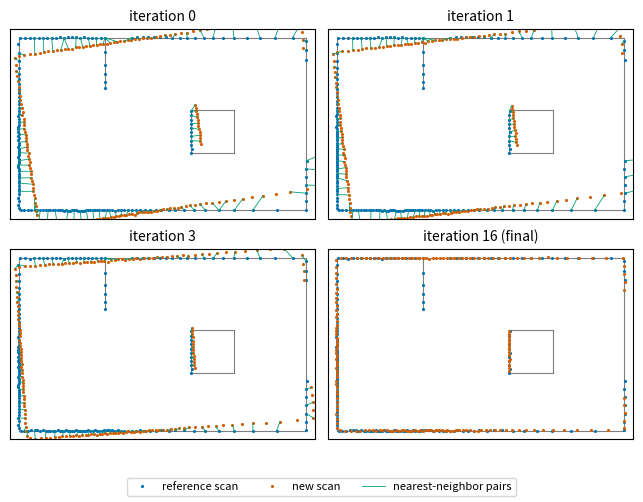
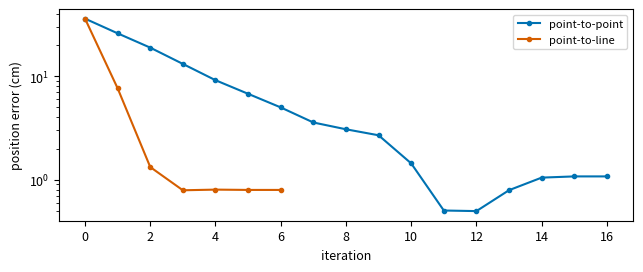
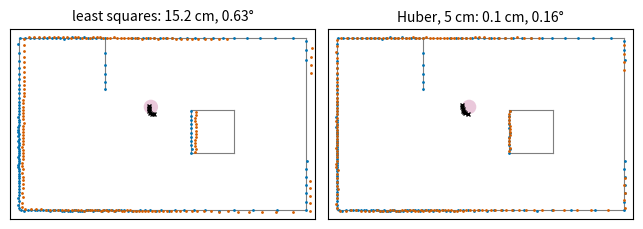

Python code for these plots, in order:
%config InlineBackend.figure_formats = ["svg"]

import matplotlib.pyplot as plt
import numpy as np

plt.rcParams.update({"figure.figsize": (6.5, 3.5), "font.size": 9, "axes.titlesize": 10, "legend.fontsize": 8,
                     "svg.fonttype": "path", "axes.grid": False})
BLUE, VERMILLION, GREEN, PINK, GOLD, GRAY = "#0072B2", "#D55E00", "#009E73", "#cb77a6", "#c28600", "#7f7f7f"

WALLS = np.array([
    [[0, 0], [10, 0]], [[10, 0], [10, 6]], [[10, 6], [0, 6]], [[0, 6], [0, 0]],  # room
    [[6, 2], [7.5, 2]], [[7.5, 2], [7.5, 3.5]], [[7.5, 3.5], [6, 3.5]], [[6, 3.5], [6, 2]],  # box
    [[3, 6], [3, 4.2]],  # partition
], dtype=float)
PERSON = (np.array([4.6, 3.6]), 0.25)  # center and radius of a person, present in the new scan only


def rotation(theta):
    return np.array([[np.cos(theta), -np.sin(theta)], [np.sin(theta), np.cos(theta)]])


def lidar_scan(pose, rng, n_beams=180, max_range=12.0, sigma=0.01, person=False):
    """Hit points in the sensor frame, from ray casting against the walls (and the person)."""
    angles = np.linspace(-np.pi, np.pi, n_beams, endpoint=False)
    d = np.column_stack([np.cos(pose[2] + angles), np.sin(pose[2] + angles)])
    o = pose[:2]
    r = np.full(n_beams, max_range)
    for p, q in WALLS:  # ray-segment intersection for every beam at once
        e = q - p
        den = d[:, 0] * e[1] - d[:, 1] * e[0]
        w = p - o
        with np.errstate(divide="ignore", invalid="ignore"):
            t = (w[0] * e[1] - w[1] * e[0]) / den
            u = (w[0] * d[:, 1] - w[1] * d[:, 0]) / den
        r = np.where((np.abs(den) > 1e-12) & (t > 0) & (u >= 0) & (u <= 1), np.minimum(r, t), r)
    if person:  # ray-circle intersection
        c, rad = PERSON
        f = o - c
        b = d @ f
        disc = b**2 - (f @ f - rad**2)
        t = -b - np.sqrt(np.maximum(disc, 0))
        r = np.where((disc > 0) & (t > 0), np.minimum(r, t), r)
    keep = r < max_range
    r = r[keep] + rng.normal(0, sigma, keep.sum())
    return np.column_stack([r * np.cos(angles[keep]), r * np.sin(angles[keep])])


def transform(pose, points):
    """Points from the frame of `pose` into the world frame."""
    return points @ rotation(pose[2]).T + pose[:2]


rng = np.random.default_rng(0)
pose_ref = np.array([2.0, 2.0, 0.0])
pose_new = np.array([3.0, 2.6, np.deg2rad(20.0)])
reference = transform(pose_ref, lidar_scan(pose_ref, rng))  # the map: first scan, in the world frame
new_scan = lidar_scan(pose_new, rng)  # second scan, in its own frame
print(f"reference: {len(reference)} points, new scan: {len(new_scan)} points")

def best_rigid_fit(P, Q):
    """R, t minimizing sum ||R p_i + t - q_i||^2 for paired rows of P and Q."""
    p_bar, q_bar = P.mean(axis=0), Q.mean(axis=0)
    H = (P - p_bar).T @ (Q - q_bar)
    U, _, Vt = np.linalg.svd(H)
    V = Vt.T
    if np.linalg.det(V @ U.T) < 0:  # a reflection: flip the last column of V
        V[:, -1] *= -1
    R = V @ U.T
    return R, q_bar - R @ p_bar


# True pairs: the same beams, cast from the new pose, without noise, give the surface points p_i are measuring.
P_true = lidar_scan(pose_new, np.random.default_rng(1), sigma=0.0)
P_noisy = P_true + np.random.default_rng(2).normal(0, 0.01, P_true.shape)
R, t = best_rigid_fit(P_noisy, transform(pose_new, P_true))
print(f"recovered x={t[0]:.3f} y={t[1]:.3f} theta={np.rad2deg(np.arctan2(R[1, 0], R[0, 0])):.2f} deg, "
      f"true x={pose_new[0]:.3f} y={pose_new[1]:.3f} theta={np.rad2deg(pose_new[2]):.2f} deg")

def nearest(moved, target):
    """Index of the nearest target point for each moved point, and the distance to it."""
    d2 = ((moved[:, None, :] - target[None, :, :]) ** 2).sum(axis=-1)
    j = d2.argmin(axis=1)
    return j, np.sqrt(d2[np.arange(len(moved)), j])


def pose_of(R, t):
    return np.array([t[0], t[1], np.arctan2(R[1, 0], R[0, 0])])


def icp_point_to_point(source, target, start, iterations=30, tol=1e-6):
    """ICP with the closed-form fit. Returns the pose after each iteration and the pairs used in it."""
    R, t = rotation(start[2]), start[:2].astype(float)
    history = [(pose_of(R, t), None, None)]
    for _ in range(iterations):
        moved = source @ R.T + t
        j, dist = nearest(moved, target)
        dR, dt = best_rigid_fit(moved, target[j])
        R, t = dR @ R, dR @ t + dt
        history.append((pose_of(R, t), j, dist.mean()))
        if np.linalg.norm(dt) < tol and abs(np.arctan2(dR[1, 0], dR[0, 0])) < tol:
            break
    return history


start = pose_new + np.array([0.3, -0.2, np.deg2rad(8.0)])
hist_pp = icp_point_to_point(new_scan, reference, start)
for k, (pose, _, err) in enumerate(hist_pp[:6]):
    print(f"iteration {k}: x={pose[0]:.3f} y={pose[1]:.3f} theta={np.rad2deg(pose[2]):6.2f} deg"
          + (f"  mean pair distance {err:.3f} m" if err is not None else ""))
print(f"stopped after {len(hist_pp) - 1} iterations at {hist_pp[-1][0].round(3)}; true pose {pose_new.round(3)}")

def draw_walls(ax):
    for p, q in WALLS:
        ax.plot(*np.c_[p, q], color=GRAY, lw=0.8)


shown = [0, 1, 3, len(hist_pp) - 1]
fig, axes = plt.subplots(2, 2, figsize=(6.5, 5.0))
for ax, k in zip(axes.flat, shown):
    pose = hist_pp[k][0]
    moved = transform(pose, new_scan)
    draw_walls(ax)
    ax.plot(*reference.T, ".", ms=2.5, color=BLUE, label="reference scan")
    ax.plot(*moved.T, ".", ms=2.5, color=VERMILLION, label="new scan")
    if k + 1 < len(hist_pp):  # the pairs that the next fit will use
        j = hist_pp[k + 1][1]
        for a, b in zip(moved[::2], reference[j][::2]):
            ax.plot(*np.c_[a, b], color=GREEN, lw=0.6)
    ax.set_title(f"iteration {k}" + (" (final)" if k == shown[-1] else ""))
    ax.set_xlim(-0.3, 10.3)
    ax.set_ylim(-0.3, 6.3)
    ax.set_aspect("equal")
    ax.set_xticks([])
    ax.set_yticks([])
axes[0, 0].plot([], [], color=GREEN, lw=0.6, label="nearest-neighbor pairs")
fig.legend(*axes[0, 0].get_legend_handles_labels(), loc="lower center", ncol=3)
fig.tight_layout(rect=(0, 0.06, 1, 1))
plt.show()

bad_start = pose_new + np.array([0.0, 0.0, np.deg2rad(70.0)])
hist_bad = icp_point_to_point(new_scan, reference, bad_start, iterations=60)
final = hist_bad[-1]
print(f"from a 70 degree heading error: {len(hist_bad) - 1} iterations, heading {np.rad2deg(final[0][2]):.1f} deg "
      f"(true {np.rad2deg(pose_new[2]):.1f}), position error {np.hypot(*(final[0][:2] - pose_new[:2])):.2f} m, "
      f"mean pair distance {final[2]:.2f} m")
print(f"from the odometry guess: mean pair distance {hist_pp[-1][2]:.3f} m")

def dR(theta):
    return np.array([[-np.sin(theta), -np.cos(theta)], [np.cos(theta), -np.sin(theta)]])


def gauss_newton_step(x, P, Q, normals=None, weights=None):
    """One Gauss-Newton step for point-to-point residuals, or point-to-line residuals when normals are given."""
    R = rotation(x[2])
    e = P @ R.T + x[:2] - Q  # (n, 2) point-to-point residuals
    Jtheta = P @ dR(x[2]).T  # (n, 2) derivative of R p with respect to theta
    if normals is None:
        J = np.zeros((len(P), 2, 3))
        J[:, :, :2] = np.eye(2)
        J[:, :, 2] = Jtheta
        r = e
    else:  # project onto the normal of the local wall
        J = np.column_stack([normals, (normals * Jtheta).sum(axis=1)])[:, None, :]
        r = (normals * e).sum(axis=1)[:, None]
    w = np.ones(len(P)) if weights is None else weights
    A = np.einsum("n,nki,nkj->ij", w, J, J)
    b = np.einsum("n,nki,nk->i", w, J, r)
    return x - np.linalg.solve(A, b)


def icp_gauss_newton(source, target, start, iterations=30, point_to_line=False, robust=None, tol=1e-6):
    """ICP with a Gauss-Newton step per iteration. Returns the pose after each iteration and the mean pair distance."""
    x = start.astype(float)
    history = [(x.copy(), None)]
    normals_all = line_normals(target) if point_to_line else None
    for _ in range(iterations):
        moved = source @ rotation(x[2]).T + x[:2]
        j, dist = nearest(moved, target)
        n = normals_all[j] if point_to_line else None
        if point_to_line:
            res = np.abs((n * (moved - target[j])).sum(axis=1))
        else:
            res = dist
        weights = None if robust is None else robust(res)
        x_new = gauss_newton_step(x, source, target[j], n, weights)
        step = x_new - x
        x = x_new
        history.append((x.copy(), dist.mean()))
        if np.linalg.norm(step) < tol:
            break
    return history


hist_gn = icp_gauss_newton(new_scan, reference, start)
print(f"Gauss-Newton point-to-point: {len(hist_gn) - 1} iterations, pose {hist_gn[-1][0].round(3)}")
print(f"closed-form point-to-point:  {len(hist_pp) - 1} iterations, pose {hist_pp[-1][0].round(3)}")

def line_normals(points, k=5):
    """Unit normal at each point: the direction of least spread of its k nearest neighbors."""
    d2 = ((points[:, None, :] - points[None, :, :]) ** 2).sum(axis=-1)
    idx = np.argsort(d2, axis=1)[:, :k]
    normals = np.empty_like(points)
    for i, nb in enumerate(idx):
        c = points[nb] - points[nb].mean(axis=0)
        _, vecs = np.linalg.eigh(c.T @ c)
        normals[i] = vecs[:, 0]  # eigenvector of the smallest eigenvalue
    return normals


hist_pl = icp_gauss_newton(new_scan, reference, start, point_to_line=True)


def pose_error(pose):
    return np.hypot(*(pose[:2] - pose_new[:2])), abs(np.rad2deg(pose[2] - pose_new[2]))


for name, hist in (("point-to-point", hist_gn), ("point-to-line", hist_pl)):
    pos, ang = pose_error(hist[-1][0])
    print(f"{name:15s} {len(hist) - 1:2d} iterations, position error {100 * pos:.1f} cm, heading error {ang:.2f} deg")

fig, ax = plt.subplots(figsize=(6.5, 2.8))
for (name, hist), color in zip((("point-to-point", hist_gn), ("point-to-line", hist_pl)), (BLUE, VERMILLION)):
    err = [100 * pose_error(pose)[0] for pose, _ in hist]
    ax.plot(err, "o-", ms=3, color=color, label=name)
ax.set_yscale("log")
ax.set_xlabel("iteration")
ax.set_ylabel("position error (cm)")
ax.legend()
fig.tight_layout()
plt.show()

def huber(delta):
    return lambda r: np.where(r <= delta, 1.0, delta / np.maximum(r, 1e-12))


new_with_person = lidar_scan(pose_new, np.random.default_rng(3), person=True)
on_person = np.linalg.norm(transform(pose_new, new_with_person) - PERSON[0], axis=1) < PERSON[1] + 0.05
print(f"new scan: {len(new_with_person)} points, {on_person.sum()} of them on the person")

runs = {"least squares": icp_gauss_newton(new_with_person, reference, start, point_to_line=True),
        "Huber, 5 cm": icp_gauss_newton(new_with_person, reference, start, point_to_line=True, robust=huber(0.05))}
for name, hist in runs.items():
    pos, ang = pose_error(hist[-1][0])
    print(f"{name:14s} {len(hist) - 1:2d} iterations, position error {100 * pos:.1f} cm, heading error {ang:.2f} deg")

fig, axes = plt.subplots(1, 2, figsize=(6.5, 2.7))
for ax, (name, hist) in zip(axes, runs.items()):
    moved = transform(hist[-1][0], new_with_person)
    draw_walls(ax)
    ax.add_patch(plt.Circle(PERSON[0], PERSON[1], color=PINK, alpha=0.4, lw=0))
    ax.plot(*reference.T, ".", ms=2, color=BLUE)
    ax.plot(*moved[~on_person].T, ".", ms=2, color=VERMILLION)
    ax.plot(*moved[on_person].T, "x", ms=3, color="black")
    pos, ang = pose_error(hist[-1][0])
    ax.set_title(f"{name}: {100 * pos:.1f} cm, {ang:.2f}°")
    ax.set_xlim(-0.3, 10.3)
    ax.set_ylim(-0.3, 6.3)
    ax.set_aspect("equal")
    ax.set_xticks([])
    ax.set_yticks([])
fig.tight_layout()
plt.show()
